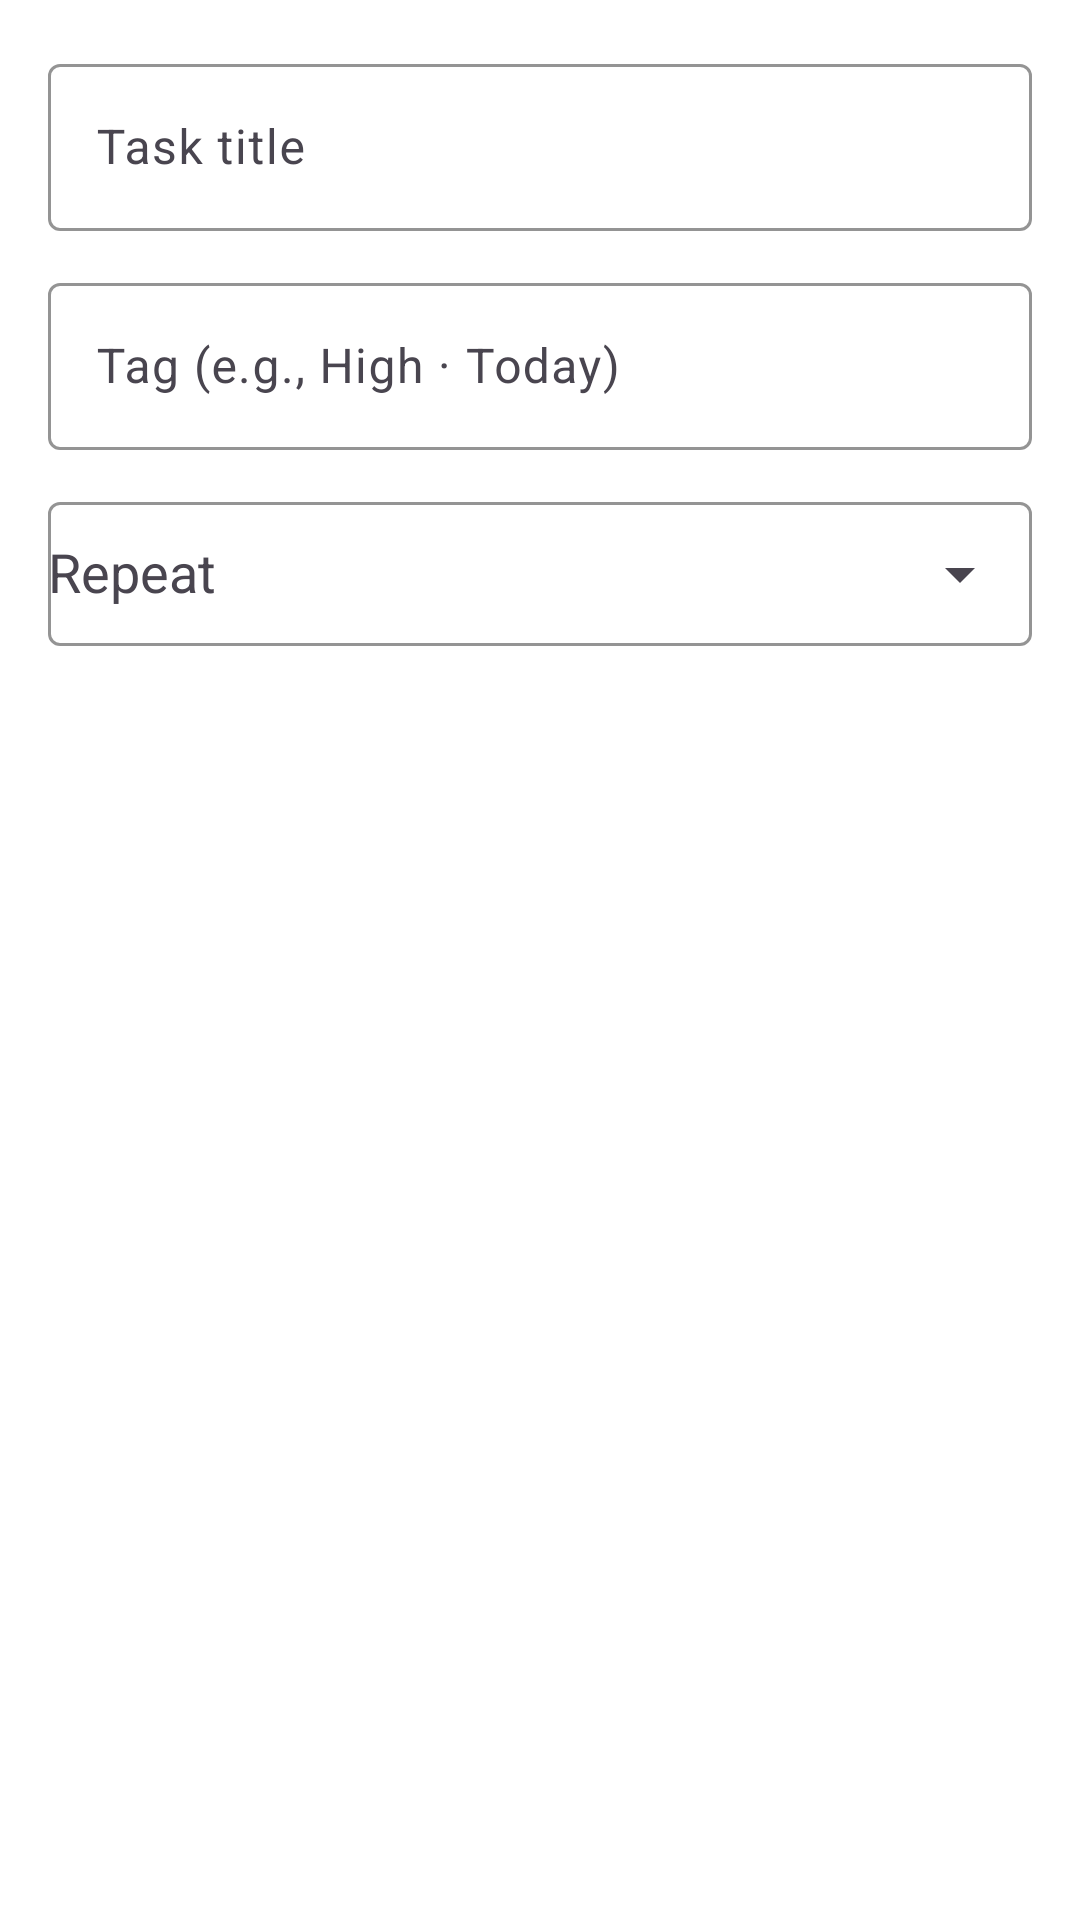

Layout XML and referenced resources for this Android screen:
<!-- AndroidManifest.xml: application theme Theme.SyncUp -->
<!-- res/layout/dialog_add_task.xml -->
<?xml version="1.0" encoding="utf-8"?>
<LinearLayout xmlns:android="http://schemas.android.com/apk/res/android"
    xmlns:app="http://schemas.android.com/apk/res-auto"
    android:orientation="vertical"
    android:padding="16dp"
    android:layout_width="match_parent"
    android:layout_height="wrap_content"
    android:background="@color/sp_bg">

    
    <com.google.android.material.textfield.TextInputLayout
        android:layout_width="match_parent"
        android:layout_height="wrap_content"
        android:hint="Task title"
        app:boxStrokeColor="@color/sp_border"
        app:hintTextColor="@color/sp_text_subtle">

        <com.google.android.material.textfield.TextInputEditText
            android:id="@+id/etTaskTitle"
            android:layout_width="match_parent"
            android:layout_height="wrap_content"
            android:singleLine="true"
            android:textColor="@color/sp_text"
            android:textColorHint="@color/sp_text_subtle" />
    </com.google.android.material.textfield.TextInputLayout>

    
    <com.google.android.material.textfield.TextInputLayout
        android:layout_width="match_parent"
        android:layout_height="wrap_content"
        android:layout_marginTop="12dp"
        android:hint="Tag (e.g., High · Today)"
        app:boxStrokeColor="@color/sp_border"
        app:hintTextColor="@color/sp_text_subtle">

        <com.google.android.material.textfield.TextInputEditText
            android:id="@+id/etTaskTag"
            android:layout_width="match_parent"
            android:layout_height="wrap_content"
            android:singleLine="true"
            android:textColor="@color/sp_text"
            android:textColorHint="@color/sp_text_subtle" />
    </com.google.android.material.textfield.TextInputLayout>

    
    <com.google.android.material.textfield.TextInputLayout
        android:layout_width="match_parent"
        android:layout_height="wrap_content"
        android:layout_marginTop="12dp"
        android:hint="Repeat"
        app:boxStrokeColor="@color/sp_border"
        app:hintTextColor="@color/sp_text_subtle"
        app:endIconMode="dropdown_menu">

        <com.google.android.material.textfield.MaterialAutoCompleteTextView
            android:id="@+id/spRepeat"
            android:layout_width="match_parent"
            android:layout_height="wrap_content"
            android:contentDescription="Choose repeat rule"
            android:importantForAccessibility="yes"
            android:inputType="none"
            android:minHeight="48dp" />
    </com.google.android.material.textfield.TextInputLayout>

    
    <com.google.android.material.chip.ChipGroup
        android:id="@+id/chipDays"
        android:layout_width="match_parent"
        android:layout_height="wrap_content"
        android:visibility="gone"
        android:layout_marginTop="8dp"
        app:singleLine="false"
        app:singleSelection="false"
        app:selectionRequired="false"
        app:chipSpacingHorizontal="8dp"
        app:chipSpacingVertical="8dp">

        
        <com.google.android.material.chip.Chip
            android:id="@+id/chipSun"
            style="@style/Widget.Material3.Chip.Filter"
            android:layout_width="wrap_content"
            android:layout_height="wrap_content"
            android:text="Sun" />

        <com.google.android.material.chip.Chip
            android:id="@+id/chipMon"
            style="@style/Widget.Material3.Chip.Filter"
            android:layout_width="wrap_content"
            android:layout_height="wrap_content"
            android:text="Mon" />

        <com.google.android.material.chip.Chip
            android:id="@+id/chipTue"
            style="@style/Widget.Material3.Chip.Filter"
            android:layout_width="wrap_content"
            android:layout_height="wrap_content"
            android:text="Tue" />

        <com.google.android.material.chip.Chip
            android:id="@+id/chipWed"
            style="@style/Widget.Material3.Chip.Filter"
            android:layout_width="wrap_content"
            android:layout_height="wrap_content"
            android:text="Wed" />

        <com.google.android.material.chip.Chip
            android:id="@+id/chipThu"
            style="@style/Widget.Material3.Chip.Filter"
            android:layout_width="wrap_content"
            android:layout_height="wrap_content"
            android:text="Thu" />

        <com.google.android.material.chip.Chip
            android:id="@+id/chipFri"
            style="@style/Widget.Material3.Chip.Filter"
            android:layout_width="wrap_content"
            android:layout_height="wrap_content"
            android:text="Fri" />

        <com.google.android.material.chip.Chip
            android:id="@+id/chipSat"
            style="@style/Widget.Material3.Chip.Filter"
            android:layout_width="wrap_content"
            android:layout_height="wrap_content"
            android:text="Sat" />
    </com.google.android.material.chip.ChipGroup>


</LinearLayout>
<!-- resources referenced by this layout -->
<resources>
  <color name="sp_bg">#FFFFFF</color>
  <color name="sp_border">#E0E0E0</color>
  <color name="sp_text">#222222</color>
  <color name="sp_text_subtle">#666666</color>
  <style name="Theme.SyncUp" parent="Theme.Material3.DayNight.NoActionBar">
          
          
          <item name="android:statusBarColor">?attr/colorSurface</item>
          <item name="android:navigationBarColor">?attr/colorSurface</item>
  
  
      </style>
</resources>
